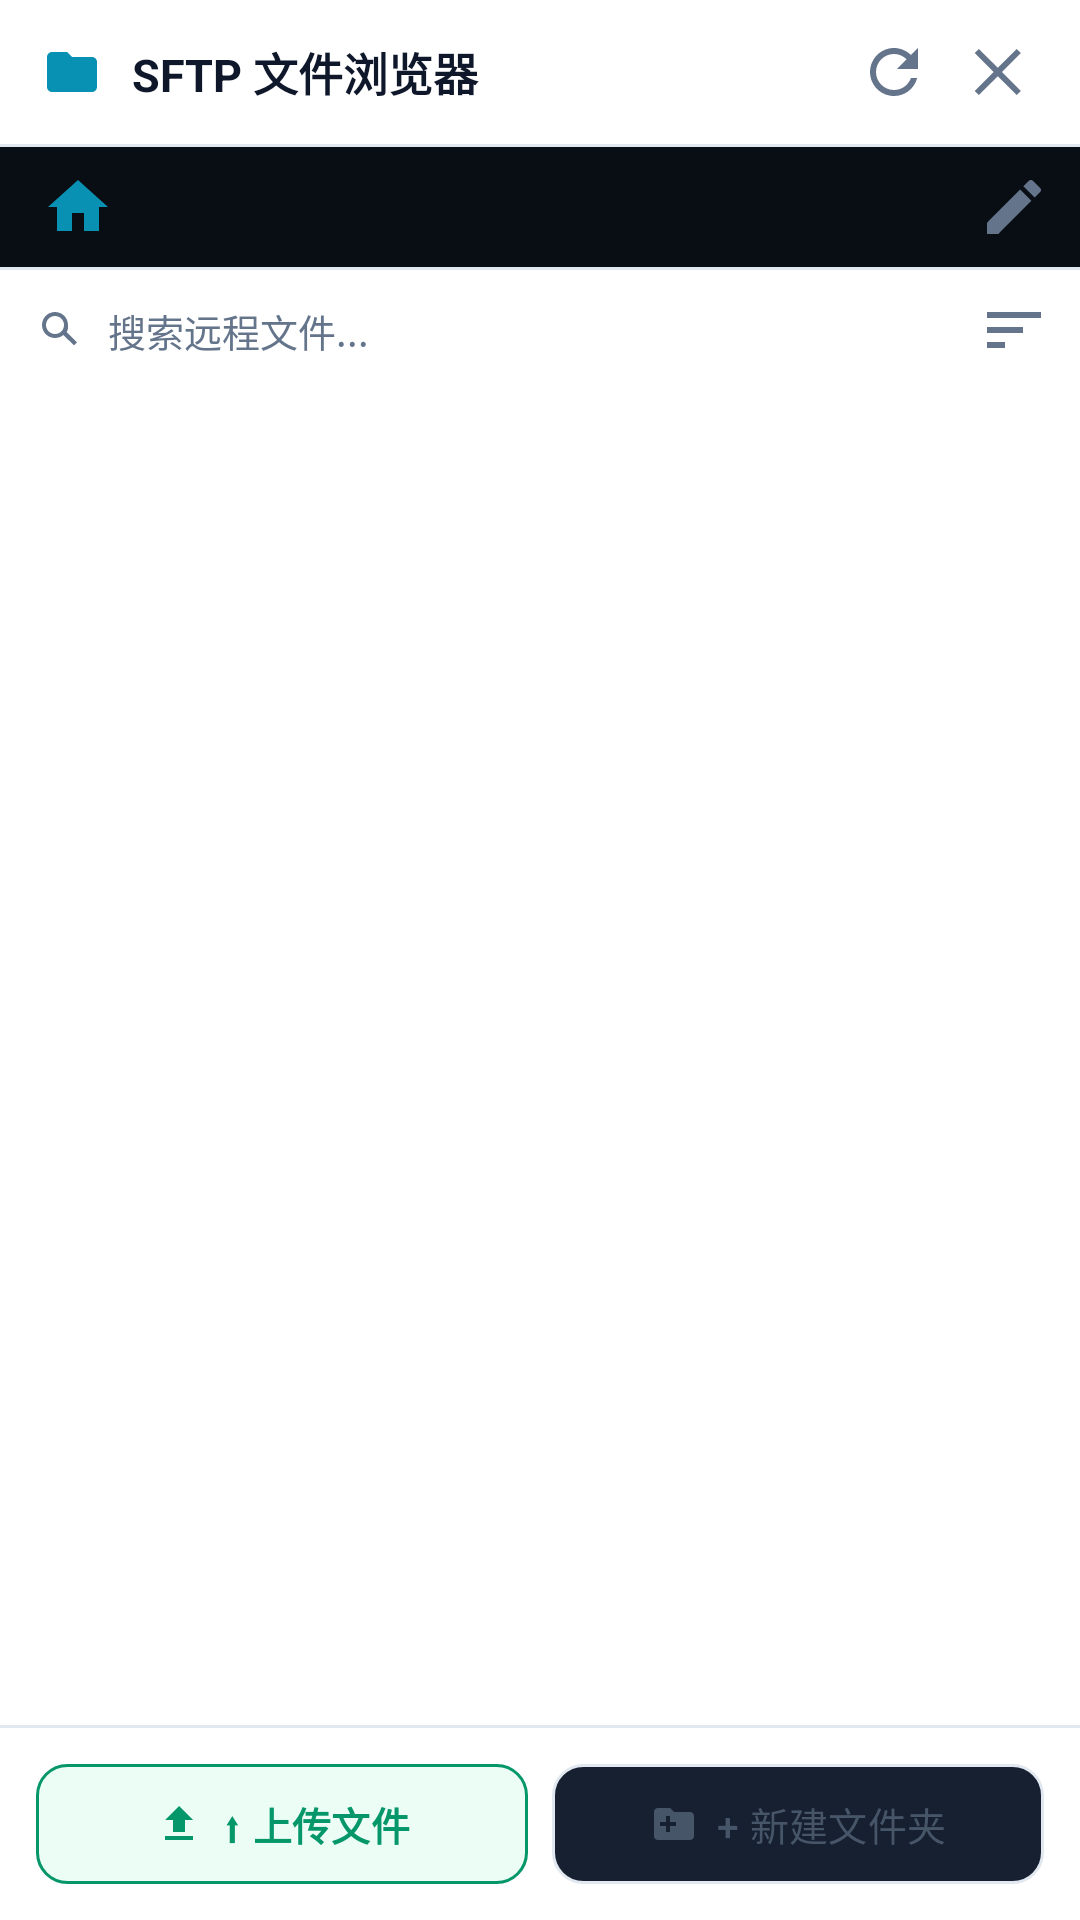

Write the Android layout XML for this screen, with the resource values it uses.
<!-- AndroidManifest.xml: application theme Theme.AndroidTerminal -->
<!-- res/layout/drawer_file_browser.xml -->
<?xml version="1.0" encoding="utf-8"?>
<LinearLayout xmlns:android="http://schemas.android.com/apk/res/android"
    xmlns:app="http://schemas.android.com/apk/res-auto"
    android:layout_width="match_parent"
    android:layout_height="match_parent"
    android:background="@color/drawer_surface"
    android:orientation="vertical"
    android:fitsSystemWindows="true">

    
    <LinearLayout
        android:layout_width="match_parent"
        android:layout_height="48dp"
        android:background="@color/top_bar_surface"
        android:gravity="center_vertical"
        android:orientation="horizontal"
        android:paddingStart="14dp"
        android:paddingEnd="8dp">

        <androidx.appcompat.widget.AppCompatImageView
            android:layout_width="20dp"
            android:layout_height="20dp"
            android:src="@drawable/ic_file_browser"
            android:tint="@color/brand_cyan" />

        <TextView
            android:layout_width="0dp"
            android:layout_height="wrap_content"
            android:layout_marginStart="10dp"
            android:layout_weight="1"
            android:text="SFTP 文件浏览器"
            android:textColor="@color/text_on_dark"
            android:textSize="15sp"
            android:textStyle="bold" />

        <androidx.appcompat.widget.AppCompatImageButton
            android:id="@+id/file_browser_refresh"
            android:layout_width="36dp"
            android:layout_height="36dp"
            android:background="?attr/selectableItemBackgroundBorderless"
            android:contentDescription="@string/refresh"
            android:padding="8dp"
            android:src="@drawable/ic_refresh"
            android:tint="@color/text_muted_on_dark" />

        <androidx.appcompat.widget.AppCompatImageButton
            android:id="@+id/file_browser_close"
            android:layout_width="36dp"
            android:layout_height="36dp"
            android:background="?attr/selectableItemBackgroundBorderless"
            android:contentDescription="Close"
            android:padding="8dp"
            android:src="@drawable/ic_close"
            android:tint="@color/text_muted_on_dark" />
    </LinearLayout>

    <View
        android:layout_width="match_parent"
        android:layout_height="1dp"
        android:background="@color/subtle_divider" />

    
    <LinearLayout
        android:layout_width="match_parent"
        android:layout_height="40dp"
        android:background="#090D14"
        android:gravity="center_vertical"
        android:orientation="horizontal"
        android:paddingStart="10dp"
        android:paddingEnd="6dp">

        <androidx.appcompat.widget.AppCompatImageButton
            android:id="@+id/file_browser_home"
            android:layout_width="32dp"
            android:layout_height="32dp"
            android:background="?attr/selectableItemBackgroundBorderless"
            android:contentDescription="@string/file_browser_home"
            android:padding="7dp"
            android:src="@drawable/ic_home"
            android:tint="@color/brand_cyan" />

        <HorizontalScrollView
            android:layout_width="0dp"
            android:layout_height="match_parent"
            android:layout_weight="1"
            android:overScrollMode="never"
            android:scrollbars="none">

            <LinearLayout
                android:id="@+id/file_browser_breadcrumb"
                android:layout_width="wrap_content"
                android:layout_height="match_parent"
                android:gravity="center_vertical"
                android:orientation="horizontal"
                android:paddingEnd="8dp" />
        </HorizontalScrollView>

        <androidx.appcompat.widget.AppCompatImageButton
            android:id="@+id/file_browser_edit_path"
            android:layout_width="32dp"
            android:layout_height="32dp"
            android:background="?attr/selectableItemBackgroundBorderless"
            android:contentDescription="@string/file_browser_edit_path"
            android:padding="7dp"
            android:src="@drawable/ic_edit"
            android:tint="@color/text_muted_on_dark" />
    </LinearLayout>

    <View
        android:layout_width="match_parent"
        android:layout_height="1dp"
        android:background="@color/subtle_divider" />

    
    <LinearLayout
        android:layout_width="match_parent"
        android:layout_height="40dp"
        android:background="@color/drawer_surface"
        android:gravity="center_vertical"
        android:orientation="horizontal"
        android:paddingStart="12dp"
        android:paddingEnd="6dp">

        <androidx.appcompat.widget.AppCompatImageView
            android:layout_width="16dp"
            android:layout_height="16dp"
            android:src="@drawable/ic_search"
            android:tint="@color/text_muted_on_dark" />

        <EditText
            android:id="@+id/file_browser_search"
            android:layout_width="0dp"
            android:layout_height="match_parent"
            android:layout_marginStart="8dp"
            android:layout_weight="1"
            android:background="@android:color/transparent"
            android:hint="@string/file_browser_search_hint"
            android:imeOptions="actionSearch"
            android:inputType="text"
            android:maxLines="1"
            android:textColor="@color/text_on_dark"
            android:textColorHint="@color/text_muted_on_dark"
            android:textSize="12.5sp" />

        <androidx.appcompat.widget.AppCompatImageButton
            android:id="@+id/file_browser_search_clear"
            android:layout_width="32dp"
            android:layout_height="32dp"
            android:background="?attr/selectableItemBackgroundBorderless"
            android:contentDescription="@string/clear_search_description"
            android:padding="7dp"
            android:src="@drawable/ic_close"
            android:tint="@color/text_muted_on_dark"
            android:visibility="gone" />

        <androidx.appcompat.widget.AppCompatImageButton
            android:id="@+id/file_browser_sort"
            android:layout_width="32dp"
            android:layout_height="32dp"
            android:background="?attr/selectableItemBackgroundBorderless"
            android:contentDescription="@string/file_browser_sort"
            android:padding="7dp"
            android:src="@drawable/ic_sort"
            android:tint="@color/text_muted_on_dark" />
    </LinearLayout>

    <ProgressBar
        android:id="@+id/file_browser_progress"
        style="?android:attr/progressBarStyleHorizontal"
        android:layout_width="match_parent"
        android:layout_height="2dp"
        android:indeterminate="true"
        android:progressTint="@color/brand"
        android:visibility="gone" />

    
    <FrameLayout
        android:layout_width="match_parent"
        android:layout_height="0dp"
        android:layout_weight="1">

        <androidx.recyclerview.widget.RecyclerView
            android:id="@+id/file_browser_list"
            android:layout_width="match_parent"
            android:layout_height="match_parent"
            android:paddingStart="4dp"
            android:paddingEnd="4dp"
            android:scrollbars="vertical" />

        <LinearLayout
            android:id="@+id/file_browser_empty"
            android:layout_width="match_parent"
            android:layout_height="match_parent"
            android:gravity="center"
            android:orientation="vertical"
            android:padding="24dp"
            android:visibility="gone">

            <androidx.appcompat.widget.AppCompatImageView
                android:layout_width="48dp"
                android:layout_height="48dp"
                android:src="@drawable/ic_file_browser"
                android:tint="@color/text_muted_on_dark" />

            <TextView
                android:id="@+id/file_browser_empty_text"
                android:layout_width="wrap_content"
                android:layout_height="wrap_content"
                android:layout_marginTop="12dp"
                android:text="@string/file_browser_empty"
                android:textColor="@color/text_muted_on_dark"
                android:textSize="13sp" />
        </LinearLayout>
    </FrameLayout>

    <View
        android:layout_width="match_parent"
        android:layout_height="1dp"
        android:background="@color/subtle_divider" />

    
    <LinearLayout
        android:layout_width="match_parent"
        android:layout_height="wrap_content"
        android:background="@color/top_bar_surface"
        android:orientation="horizontal"
        android:padding="12dp">

        <com.google.android.material.button.MaterialButton
            android:id="@+id/file_browser_upload"
            style="@style/Widget.Material3.Button.TonalButton"
            android:layout_width="0dp"
            android:layout_height="40dp"
            android:layout_weight="1"
            android:background="@drawable/bg_card_quick_btn_primary"
            android:insetTop="0dp"
            android:insetBottom="0dp"
            android:text="⬆ 上传文件"
            android:textAllCaps="false"
            android:textColor="@color/brand"
            android:textSize="13sp"
            android:textStyle="bold"
            app:backgroundTint="@null"
            app:icon="@drawable/ic_upload"
            app:iconGravity="textStart"
            app:iconPadding="6dp"
            app:iconSize="16dp"
            app:iconTint="@color/brand" />

        <com.google.android.material.button.MaterialButton
            android:id="@+id/file_browser_new_folder"
            style="@style/Widget.Material3.Button.TonalButton"
            android:layout_width="0dp"
            android:layout_height="40dp"
            android:layout_marginStart="8dp"
            android:layout_weight="1"
            android:background="@drawable/bg_card_quick_btn"
            android:insetTop="0dp"
            android:insetBottom="0dp"
            android:text="+ 新建文件夹"
            android:textAllCaps="false"
            android:textColor="@color/text_secondary"
            android:textSize="13sp"
            app:backgroundTint="@null"
            app:icon="@drawable/ic_create_folder"
            app:iconGravity="textStart"
            app:iconPadding="6dp"
            app:iconSize="16dp"
            app:iconTint="@color/text_secondary" />
    </LinearLayout>

</LinearLayout>
<!-- resources referenced by this layout -->
<resources>
  <color name="brand">#059669</color>
  <color name="brand_cyan">#0891B2</color>
  <color name="drawer_surface">#FFFFFF</color>
  <color name="subtle_divider">#E2E8F0</color>
  <color name="text_muted_on_dark">#64748B</color>
  <color name="text_on_dark">#0F172A</color>
  <color name="text_secondary">#475569</color>
  <color name="top_bar_surface">#FFFFFF</color>
  <!-- drawable ic_close (drawable) -->
  <?xml version="1.0" encoding="utf-8"?>
  <vector xmlns:android="http://schemas.android.com/apk/res/android"
      android:width="24dp"
      android:height="24dp"
      android:viewportWidth="24"
      android:viewportHeight="24"
      android:tint="?attr/colorControlNormal">
      <path android:fillColor="@color/text_on_dark" android:pathData="M18.3,5.7L12,12l6.3,6.3 -1.4,1.4L10.6,13.4 4.3,19.7 2.9,18.3 9.2,12 2.9,5.7 4.3,4.3 10.6,10.6 16.9,4.3z" />
  </vector>
  <!-- drawable ic_create_folder (drawable) -->
  <vector xmlns:android="http://schemas.android.com/apk/res/android"
      android:width="24dp"
      android:height="24dp"
      android:viewportWidth="24"
      android:viewportHeight="24">
      <path
          android:fillColor="@color/text_on_dark"
          android:pathData="M20,6h-8l-2,-2H4c-1.1,0 -2,0.9 -2,2v12c0,1.1 0.9,2 2,2h16c1.1,0 2,-0.9 2,-2V8c0,-1.1 -0.9,-2 -2,-2zM13,13h-3v3h-2v-3H5v-2h3V8h2v3h3v2z" />
  </vector>
  <!-- drawable ic_file_browser (drawable) -->
  <vector xmlns:android="http://schemas.android.com/apk/res/android"
      android:width="24dp"
      android:height="24dp"
      android:viewportWidth="24"
      android:viewportHeight="24">
      <path
          android:fillColor="@color/text_on_dark"
          android:pathData="M10,4H4c-1.1,0 -2,0.9 -2,2v12c0,1.1 0.9,2 2,2h16c1.1,0 2,-0.9 2,-2V8c0,-1.1 -0.9,-2 -2,-2h-8l-2,-2z" />
  </vector>
  <!-- drawable ic_home (drawable) -->
  <vector xmlns:android="http://schemas.android.com/apk/res/android"
      android:width="24dp"
      android:height="24dp"
      android:viewportWidth="24"
      android:viewportHeight="24">
      <path
          android:fillColor="@color/text_on_dark"
          android:pathData="M10,20v-6h4v6h5v-8h3L12,3 2,12h3v8z" />
  </vector>
  <!-- drawable ic_sort (drawable) -->
  <?xml version="1.0" encoding="utf-8"?>
  <vector xmlns:android="http://schemas.android.com/apk/res/android"
      android:width="24dp"
      android:height="24dp"
      android:viewportWidth="24"
      android:viewportHeight="24"
      android:tint="?attr/colorControlNormal">
      <path
          android:fillColor="@color/text_on_dark"
          android:pathData="M3,18h6v-2H3v2zM3,6v2h18V6H3zM3,13h12v-2H3v2z" />
  </vector>
  <!-- drawable ic_upload (drawable) -->
  <vector xmlns:android="http://schemas.android.com/apk/res/android"
      android:width="24dp"
      android:height="24dp"
      android:viewportWidth="24"
      android:viewportHeight="24">
      <path
          android:fillColor="@color/text_on_dark"
          android:pathData="M9,16h6v-6h4l-7,-7 -7,7h4zM5,18h14v2H5z" />
  </vector>
  <string name="clear_search_description">清空搜索</string>
  <string name="file_browser_edit_path">编辑路径</string>
  <string name="file_browser_empty">暂无文件或未连接</string>
  <string name="file_browser_home">根目录</string>
  <string name="file_browser_search_hint">搜索远程文件...</string>
  <string name="file_browser_sort">排序方式</string>
  <string name="refresh">刷新</string>
  <color name="card_surface_hover">#F8FAFC</color>
  <color name="card_stroke">#E2E8F0</color>
  <color name="brand_hover">#10B981</color>
  <color name="brand_surface">#ECFDF5</color>
  <color name="terminal_background">#F8FAFC</color>
  <color name="dialog_surface">#FFFFFF</color>
  <color name="card_surface">#FFFFFF</color>
  <color name="drawer_field_stroke">#CBD5E1</color>
  <color name="status_error">#EF4444</color>
  <style name="Widget.AndroidTerminal.PopupMenu" parent="Widget.Material3.PopupMenu">
          <item name="android:popupBackground">@drawable/bg_popup_menu</item>
      </style>
</resources>
